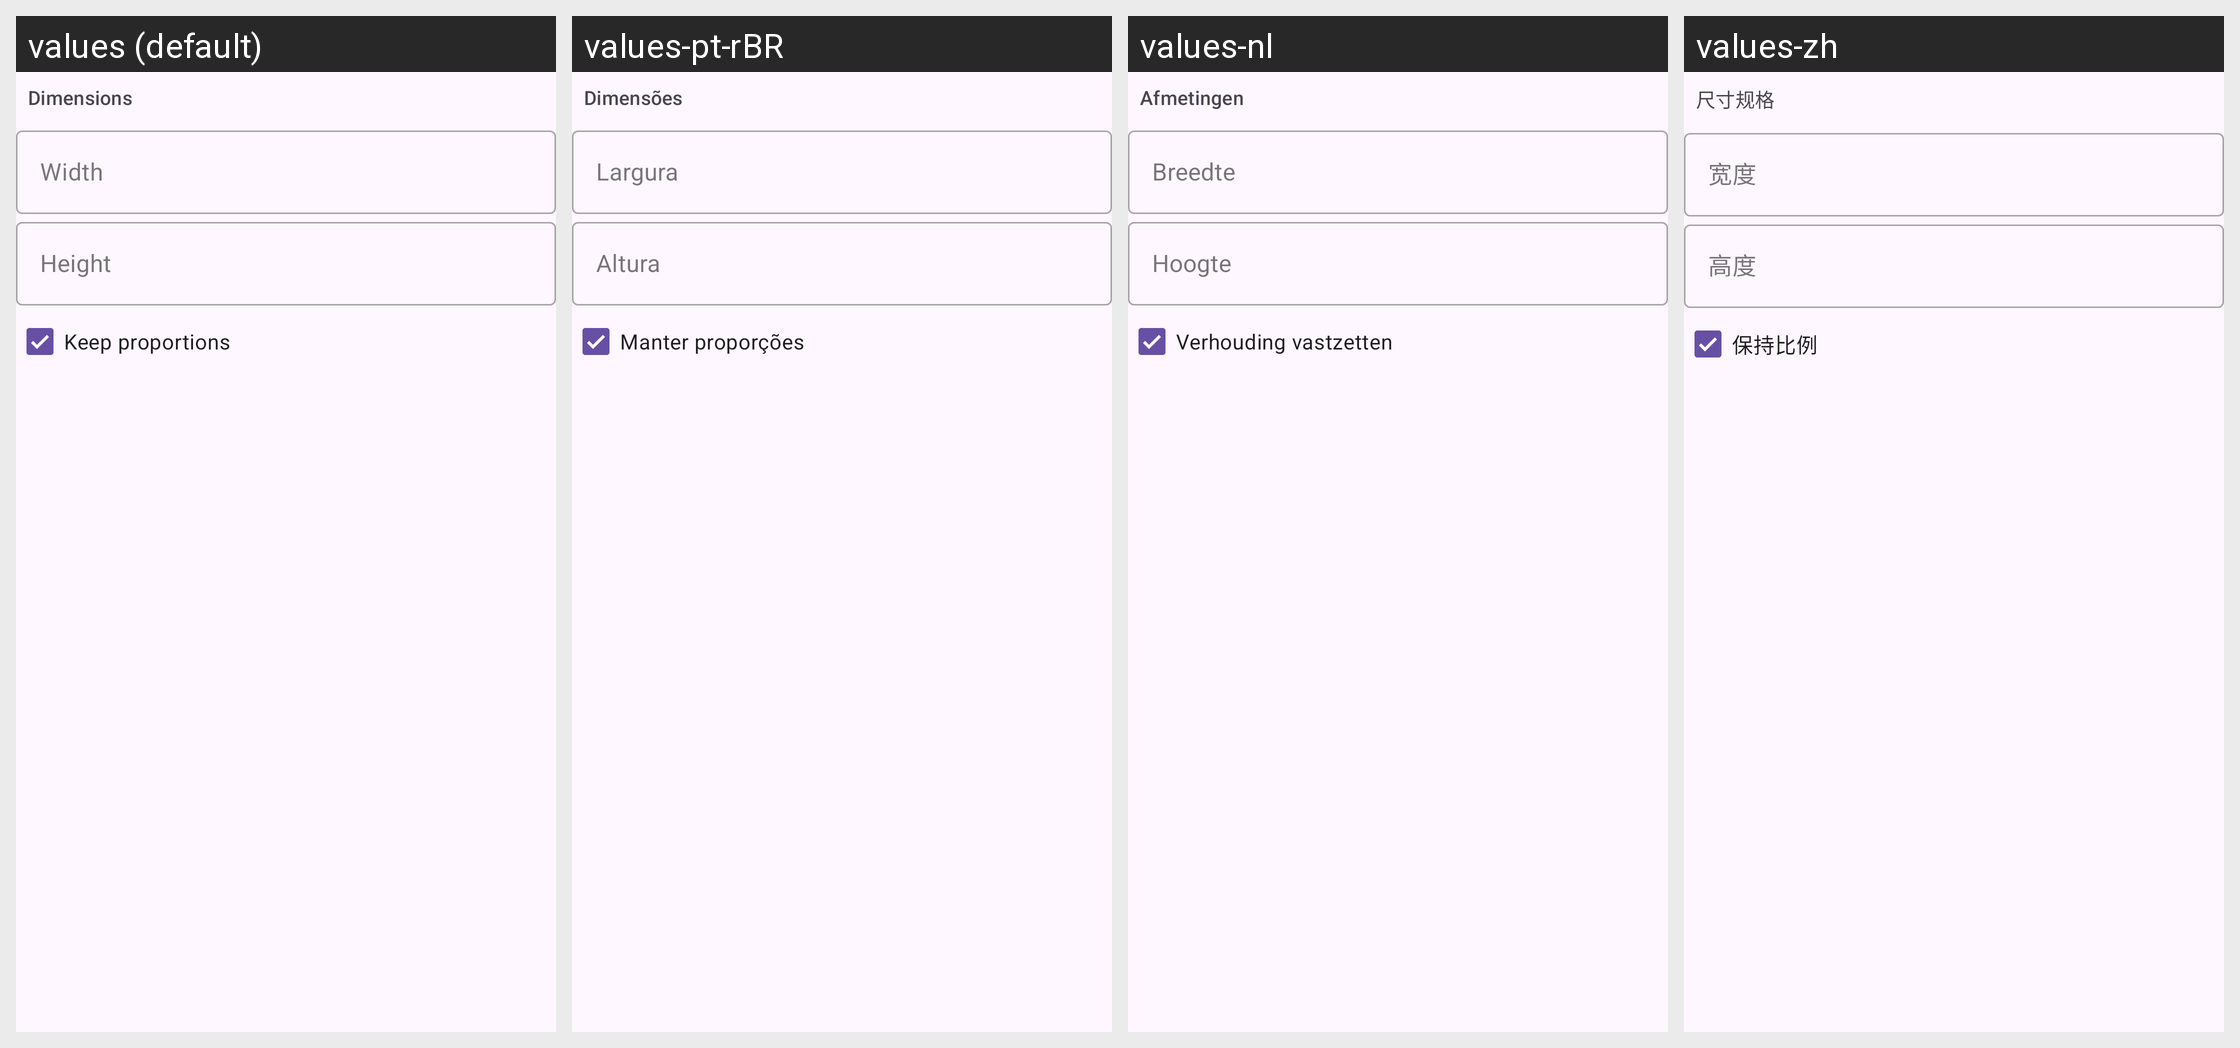

Locale-by-locale string values for the Android screen shown in this grid:
Android screen res/layout/fragment_barcode_image_editor_dimensions.xml rendered under 4 locales, left to right: values (default), values-pt-rBR, values-nl, values-zh. Device: Nexus 5 (rendered at 1080×1920; each locale shown at half size, 540×960, under a caption strip naming it); theme SplashScreenTheme.
Other locales in the repository, not shown: values-ar, values-bg, values-ca, values-de, values-eo, values-es, values-fa, values-fr, values-in, values-it, values-it-rIT, values-ja, values-ko, values-lt, values-ml, values-nb-rNO, values-nn, values-pl, values-pt, values-ro, values-ru, values-sr, values-ta, values-tr, values-uk, values-zh-rTW.
Strings drawn on this screen, with the default value and each locale's value (text and hints the layout hard-codes, and strings that could not be matched under every locale, appear in the picture but are not listed):

dimensions_label
  values: Dimensions
  values-pt-rBR: Dimensões
  values-nl: Afmetingen
  values-zh: 尺寸规格

width_label
  values: Width
  values-pt-rBR: Largura
  values-nl: Breedte
  values-zh: 宽度

height_label
  values: Height
  values-pt-rBR: Altura
  values-nl: Hoogte
  values-zh: 高度

keep_proportions
  values: Keep proportions
  values-pt-rBR: Manter proporções
  values-nl: Verhouding vastzetten
  values-zh: 保持比例
